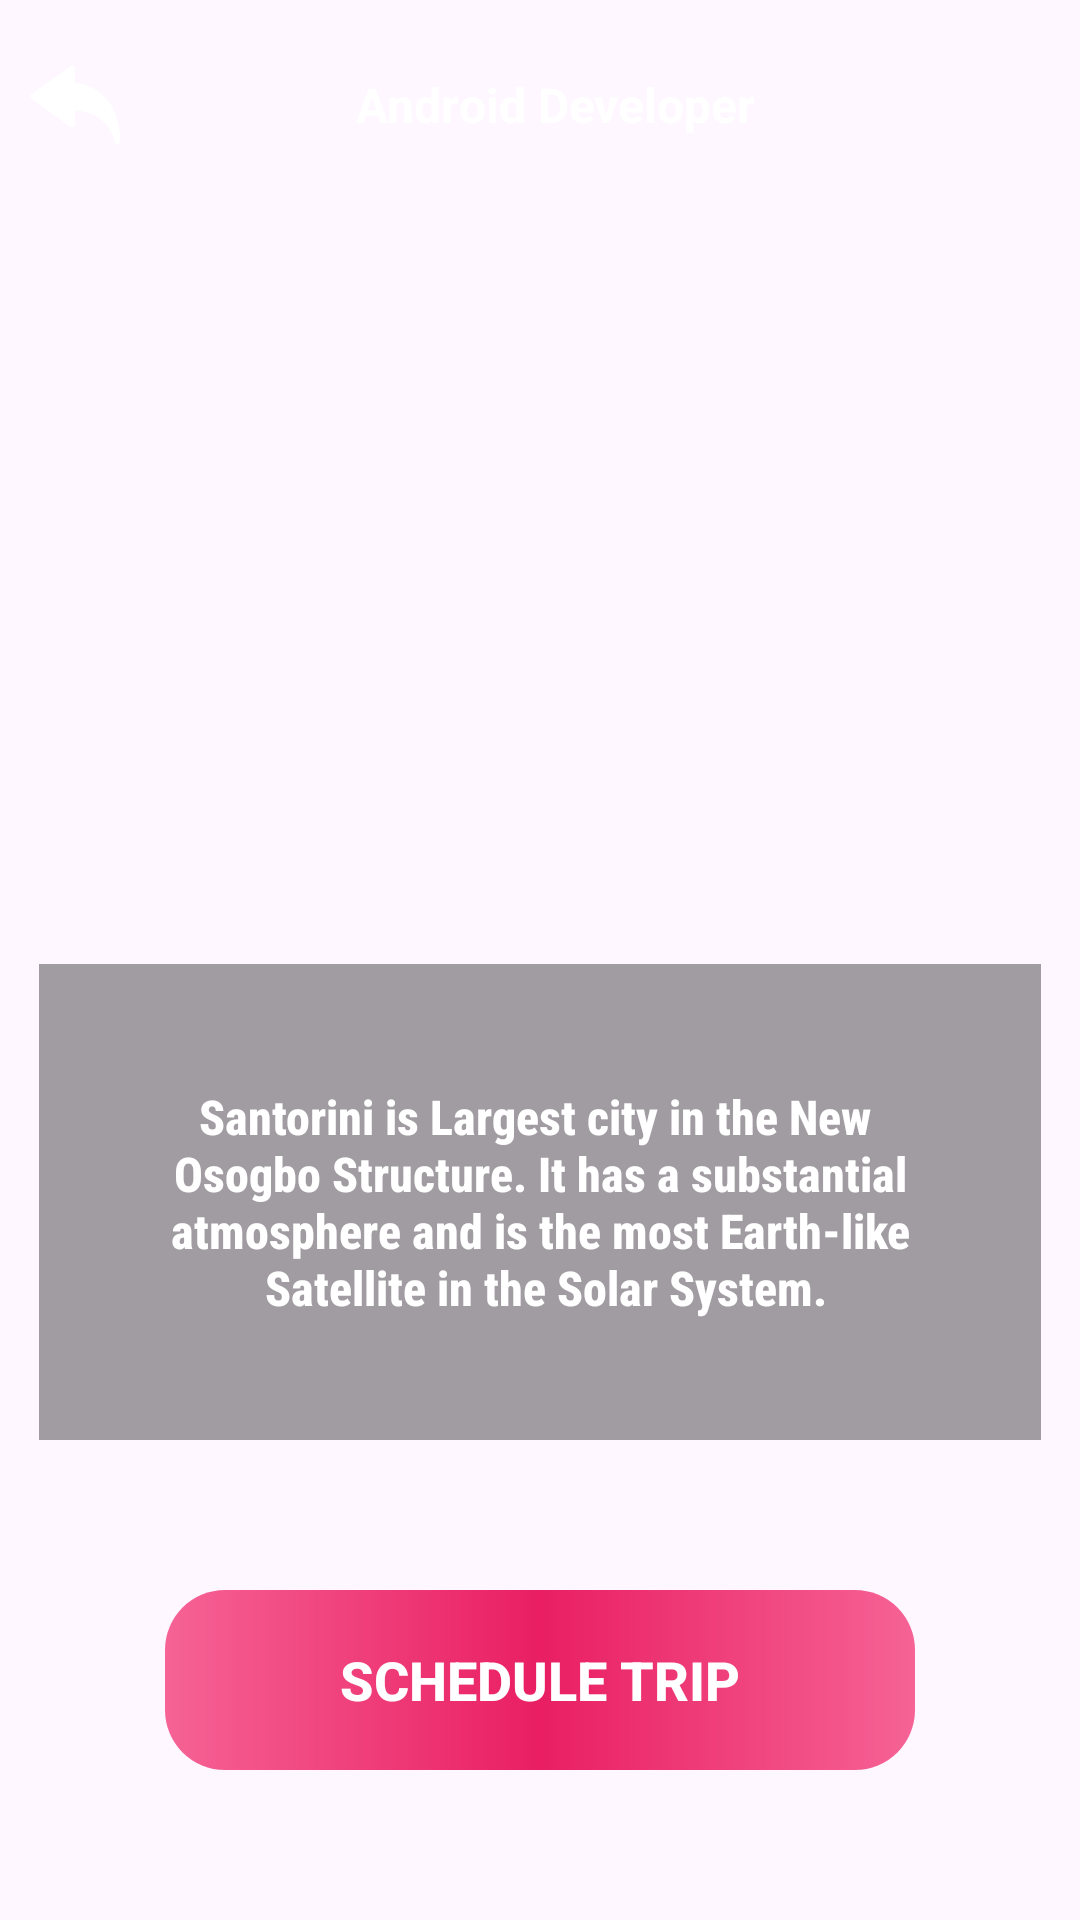

Here is an Android app screen rendered from its layout file. Give the layout XML and the strings, colors and styles it references.
<!-- AndroidManifest.xml: application theme Theme.AndroidDeveloper -->
<!-- res/layout/activity_sactivity.xml -->
<?xml version="1.0" encoding="utf-8"?>
<androidx.constraintlayout.widget.ConstraintLayout xmlns:android="http://schemas.android.com/apk/res/android"
    xmlns:app="http://schemas.android.com/apk/res-auto"
    xmlns:tools="http://schemas.android.com/tools"
    android:layout_width="match_parent"
    android:layout_height="match_parent"
    tools:context=".SActivity">

    <LinearLayout
        android:id="@+id/setBackgroundHome"
        android:layout_width="match_parent"
        android:layout_height="match_parent"
        android:foreground="#54353333"
        app:layout_constraintBottom_toBottomOf="parent"
        app:layout_constraintEnd_toEndOf="parent"
        app:layout_constraintStart_toStartOf="parent"
        app:layout_constraintTop_toTopOf="parent"
        android:orientation="horizontal">
        <ImageView
            android:id="@+id/setImageViewBgIv"
            android:layout_width="match_parent"
            android:layout_height="match_parent"
            android:src="@drawable/ss"/>
    </LinearLayout>

    <LinearLayout
        android:id="@+id/linearLayout2"
        android:layout_width="match_parent"
        android:layout_height="wrap_content"
        android:layout_marginTop="10dp"
        app:layout_constraintEnd_toEndOf="parent"
        app:layout_constraintStart_toStartOf="parent"
        app:layout_constraintTop_toTopOf="parent">

        <ImageView
            android:id="@+id/backPageIV"
            android:layout_width="50dp"
            android:layout_height="50dp"
            android:padding="10dp"
            android:src="@drawable/page_backicon" />

        <TextView
            android:id="@+id/setTextTV"
            android:layout_width="match_parent"
            android:layout_height="50dp"
            android:layout_marginStart="-40dp"
            android:gravity="center"
            android:text="@string/app_name"
            android:textColor="@color/white"
            android:textSize="16sp"
            android:textStyle="bold" />
    </LinearLayout>

    <LinearLayout
        android:layout_width="wrap_content"
        android:layout_height="wrap_content"
        android:background="#5E000000"
        android:layout_marginBottom="50dp"
        android:padding="40dp"
        app:layout_constraintBottom_toTopOf="@+id/buttonLL"
        app:layout_constraintEnd_toEndOf="parent"
        app:layout_constraintStart_toStartOf="parent">
        <TextView
            android:layout_width="match_parent"
            android:layout_height="wrap_content"
            android:textStyle="bold"
            android:text="@string/getTxtT"
            android:gravity="center"
            android:fontFamily="sans-serif-condensed-medium"
            android:textColor="@color/white"
            android:textSize="16sp"/>
    </LinearLayout>

    <LinearLayout
        android:id="@+id/buttonLL"
        android:layout_width="250sp"
        android:layout_height="60dp"
        android:layout_marginBottom="50dp"
        android:background="@drawable/bt_bg"
        app:layout_constraintBottom_toBottomOf="parent"
        app:layout_constraintEnd_toEndOf="parent"
        app:layout_constraintStart_toStartOf="parent">

        <TextView
            android:layout_width="match_parent"
            android:layout_height="match_parent"
            android:fontFamily="sans-serif-medium"
            android:gravity="center"
            android:text="SCHEDULE TRIP"
            android:textColor="@color/white"
            android:textSize="18sp"
            android:textStyle="bold" />
    </LinearLayout>
</androidx.constraintlayout.widget.ConstraintLayout>
<!-- resources referenced by this layout -->
<resources>
  <color name="white">#FFFFFFFF</color>
  <!-- drawable bt_bg (drawable) -->
  <?xml version="1.0" encoding="utf-8"?>
  <shape xmlns:android="http://schemas.android.com/apk/res/android">
      <corners
          android:radius="20dp"/>
      <gradient
          android:startColor="#F66395"
          android:centerColor="#E91E63"
          android:endColor="#F66395"
          />
  </shape>
  <!-- drawable page_backicon: png bitmap (drawable, 15808 bytes) -->
  <string name="app_name">Android Developer</string>
  <string name="getTxtT"> Santorini is Largest city in the New \n Osogbo Structure. It has a substantial \n atmosphere and is the most Earth-like \n Satellite in the Solar System.</string>
  <style name="Theme.AndroidDeveloper" parent="Base.Theme.AndroidDeveloper" />
  <style name="Base.Theme.AndroidDeveloper" parent="Theme.Material3.DayNight.NoActionBar">
          
          
      </style>
</resources>
